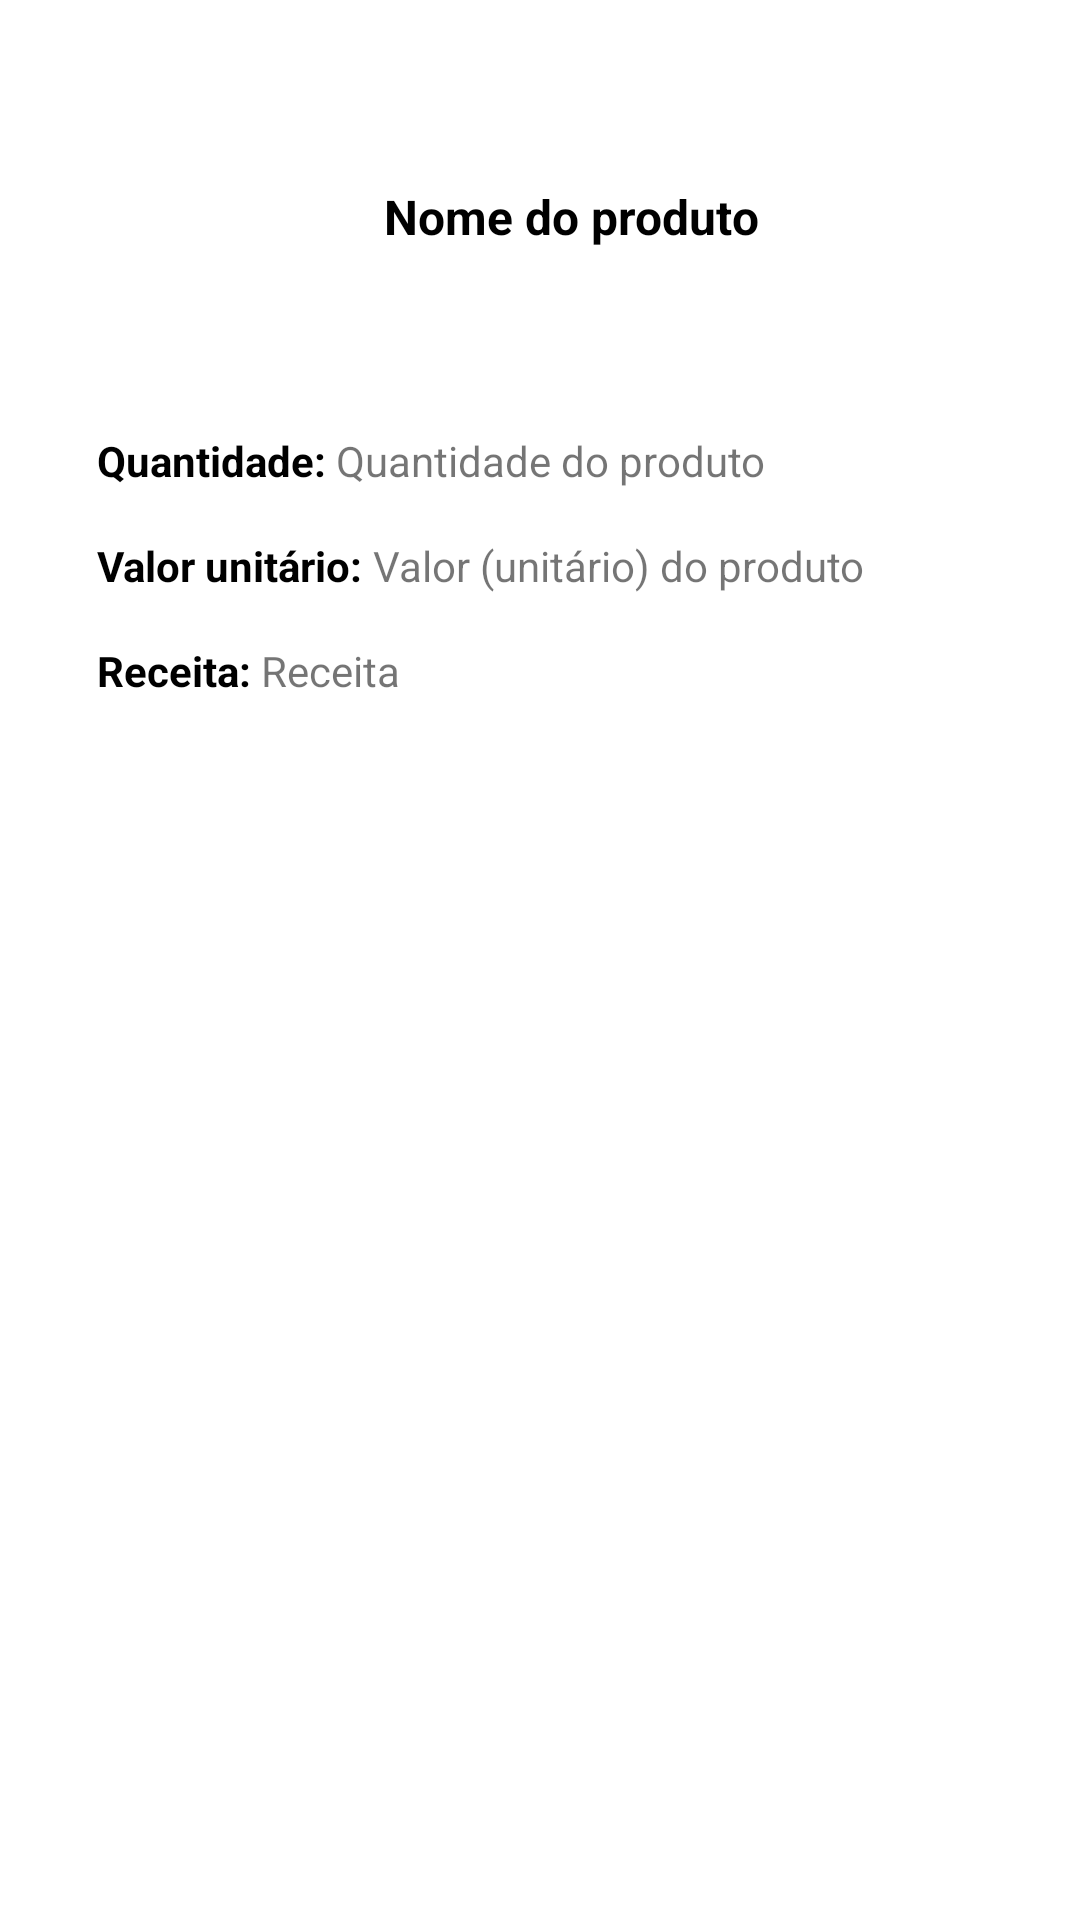

Here is an Android app screen rendered from its layout file. Give the layout XML and the strings, colors and styles it references.
<!-- AndroidManifest.xml: application theme Theme.SimCitySaoJoao -->
<!-- res/layout/activity_detalhes_produto.xml -->
<?xml version="1.0" encoding="utf-8"?>
<androidx.constraintlayout.widget.ConstraintLayout xmlns:android="http://schemas.android.com/apk/res/android"
    xmlns:app="http://schemas.android.com/apk/res-auto"
    xmlns:tools="http://schemas.android.com/tools"
    android:layout_width="match_parent"
    android:layout_height="match_parent"
    android:paddingRight="@dimen/margin_16"
    android:paddingLeft="@dimen/margin_16"
    android:paddingBottom="@dimen/margin_16"
    android:paddingTop="@dimen/margin_16"

    tools:context=".detalhes.DetalhesProdutoActivity">

    <ImageView
        android:id="@+id/ivCarrinho"
        android:layout_width="@dimen/length_80"
        android:layout_height="@dimen/length_80"
        android:layout_marginStart="16dp"
        android:layout_marginTop="16dp"
        android:src="@drawable/carrinho"
        app:layout_constraintStart_toStartOf="parent"
        app:layout_constraintTop_toTopOf="parent" />

    <TextView
        android:id="@+id/tvNomeProduto"
        android:layout_width="wrap_content"
        android:layout_height="wrap_content"
        android:layout_marginStart="16dp"
        android:textSize="@dimen/text_16"
        android:textStyle="bold"
        android:textColor="@color/black"
        android:text="@string/nome_do_produto"
        app:layout_constraintBottom_toBottomOf="@+id/ivCarrinho"
        app:layout_constraintStart_toEndOf="@+id/ivCarrinho"
        app:layout_constraintTop_toTopOf="@+id/ivCarrinho" />

    <TextView
        android:id="@+id/tvQntdTitulo"
        android:layout_width="wrap_content"
        android:layout_height="wrap_content"
        android:layout_marginTop="32dp"
        android:text="Quantidade: "
        android:textColor="@color/black"
        android:textSize="@dimen/text_14"
        android:textStyle="bold"
        app:layout_constraintEnd_toEndOf="@+id/ivCarrinho"
        app:layout_constraintStart_toStartOf="@+id/ivCarrinho"
        app:layout_constraintTop_toBottomOf="@+id/ivCarrinho" />

    <TextView
        android:id="@+id/tvValorUniTitulo"
        android:layout_width="wrap_content"
        android:layout_height="wrap_content"
        android:layout_marginTop="16dp"
        android:text="Valor unitário: "
        android:textColor="@color/black"
        android:textSize="@dimen/text_14"
        android:textStyle="bold"
        app:layout_constraintStart_toStartOf="@+id/tvQntdTitulo"
        app:layout_constraintTop_toBottomOf="@+id/tvQntdTitulo" />

    <TextView
        android:id="@+id/tvReceitaTitulo"
        android:layout_width="wrap_content"
        android:layout_height="wrap_content"
        android:layout_marginTop="16dp"
        android:text="Receita: "
        android:textColor="@color/black"
        android:textSize="@dimen/text_14"
        android:textStyle="bold"
        app:layout_constraintStart_toStartOf="@+id/tvValorUniTitulo"
        app:layout_constraintTop_toBottomOf="@+id/tvValorUniTitulo" />

    <TextView
        android:id="@+id/tvQuantidade"
        android:layout_width="wrap_content"
        android:layout_height="wrap_content"
        android:text="@string/quantidade_do_produto"
        android:textSize="@dimen/text_14"
        app:layout_constraintStart_toEndOf="@+id/tvQntdTitulo"
        app:layout_constraintTop_toTopOf="@+id/tvQntdTitulo" />

    <TextView
        android:id="@+id/tvValorUnitario"
        android:layout_width="wrap_content"
        android:layout_height="wrap_content"
        android:text="@string/_pedir_valor_produto"
        android:textSize="@dimen/text_14"
        app:layout_constraintStart_toEndOf="@+id/tvValorUniTitulo"
        app:layout_constraintTop_toTopOf="@+id/tvValorUniTitulo" />

    <TextView
        android:id="@+id/tvReceita"
        android:layout_width="wrap_content"
        android:layout_height="wrap_content"
        android:text="@string/receita"
        android:textSize="@dimen/text_14"
        app:layout_constraintStart_toEndOf="@+id/tvReceitaTitulo"
        app:layout_constraintTop_toTopOf="@+id/tvReceitaTitulo" />

    <ImageView
        android:id="@+id/ivFavoritar"
        android:layout_width="@dimen/length_40"
        android:layout_height="@dimen/length_40"
        android:src="@drawable/ic_favoritar"
        app:layout_constraintBottom_toBottomOf="parent"
        app:layout_constraintEnd_toEndOf="parent" />


</androidx.constraintlayout.widget.ConstraintLayout>
<!-- resources referenced by this layout -->
<resources>
  <color name="black">#FF000000</color>
  <dimen name="length_40">40dp</dimen>
  <dimen name="length_80">80dp</dimen>
  <dimen name="margin_16">16dp</dimen>
  <dimen name="text_14">14sp</dimen>
  <dimen name="text_16">16sp</dimen>
  <string name="_pedir_valor_produto">Valor (unitário) do produto</string>
  <string name="nome_do_produto">Nome do produto</string>
  <string name="quantidade_do_produto">Quantidade do produto</string>
  <string name="receita">Receita</string>
  <style name="Theme.SimCitySaoJoao" parent="Theme.MaterialComponents.DayNight.DarkActionBar">
          
          <item name="colorPrimary">@color/lightblue</item>
          <item name="colorPrimaryVariant">@color/dark_blue</item>
          <item name="colorOnPrimary">@color/white</item>
          
          <item name="colorSecondary">@color/teal_200</item>
          <item name="colorSecondaryVariant">@color/teal_700</item>
          <item name="colorOnSecondary">@color/black</item>
          
          <item name="android:statusBarColor" tools:targetApi="l">?attr/colorPrimaryVariant</item>
          
      </style>
  <color name="lightblue">#3F51B5</color>
  <color name="dark_blue">#002984</color>
  <color name="white">#FFFFFFFF</color>
  <color name="teal_200">#FF03DAC5</color>
  <color name="teal_700">#FF018786</color>
</resources>
